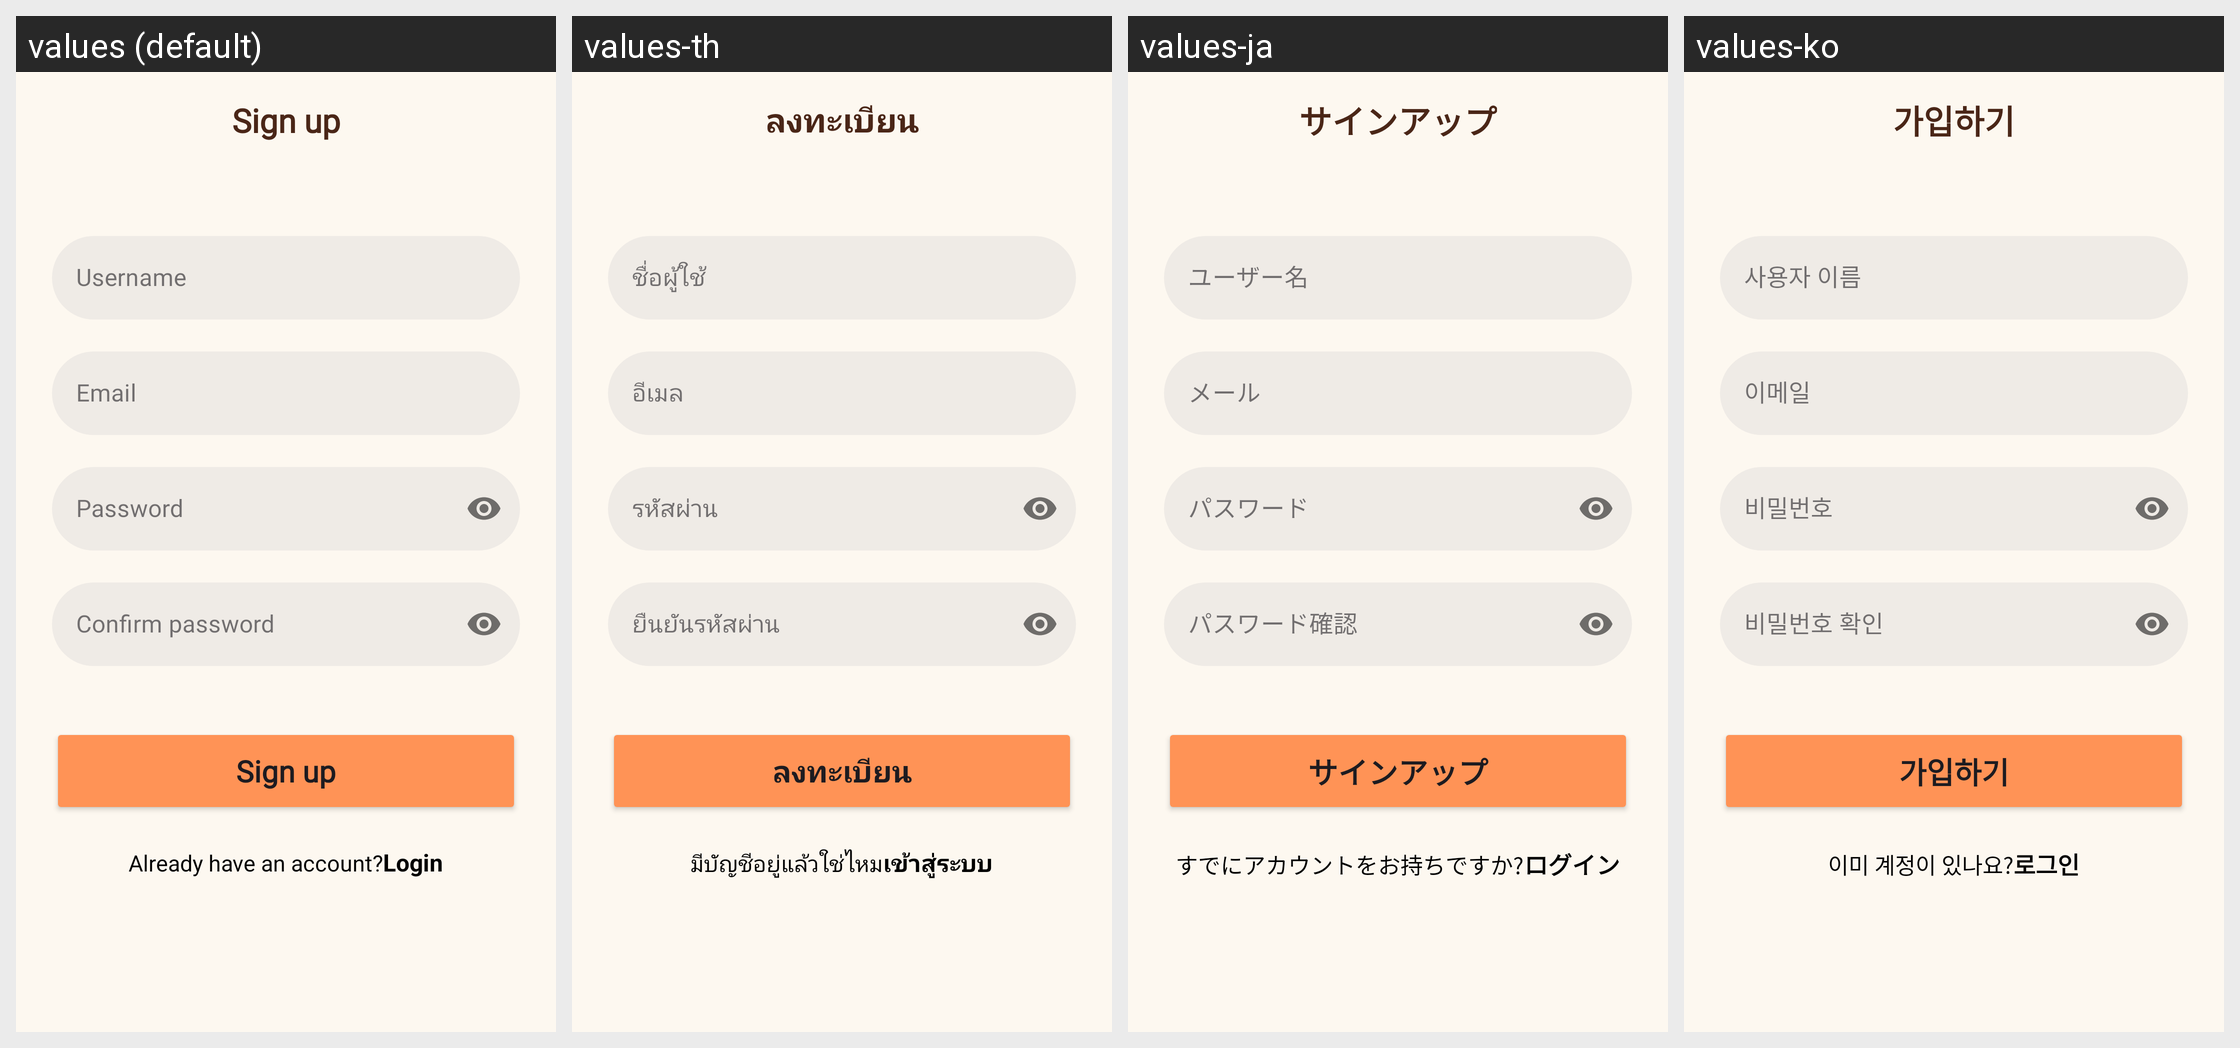

Here is an Android app screen in its default locale and in the app's own translations. Write out the translated-string differences for the strings that appear on this screen.
Android screen res/layout/activity_register.xml rendered under 4 locales, left to right: values (default), values-th, values-ja, values-ko. Device: Nexus 5 (rendered at 1080×1920; each locale shown at half size, 540×960, under a caption strip naming it); theme Theme.PetBer.
Other locales in the repository, not shown: values-de, values-es, values-fr, values-pt, values-vi, values-zh-rCN.
Strings drawn on this screen, with the default value and each locale's value (text and hints the layout hard-codes, and strings that could not be matched under every locale, appear in the picture but are not listed):

text_sign_up
  values: Sign up
  values-th: ลงทะเบียน
  values-ja: サインアップ
  values-ko: 가입하기

user_name
  values: Username
  values-th: ชื่อผู้ใช้
  values-ja: ユーザー名
  values-ko: 사용자 이름

text_email
  values: Email
  values-th: อีเมล
  values-ja: メール
  values-ko: 이메일

text_password
  values: Password
  values-th: รหัสผ่าน
  values-ja: パスワード
  values-ko: 비밀번호

text_confirm_password
  values: Confirm password
  values-th: ยืนยันรหัสผ่าน
  values-ja: パスワード確認
  values-ko: 비밀번호 확인

text_already_have_account
  values: Already have an account?
  values-th: มีบัญชีอยู่แล้วใช่ไหม
  values-ja: すでにアカウントをお持ちですか?
  values-ko: 이미 계정이 있나요?

text_login
  values: Login
  values-th: เข้าสู่ระบบ
  values-ja: ログイン
  values-ko: 로그인
